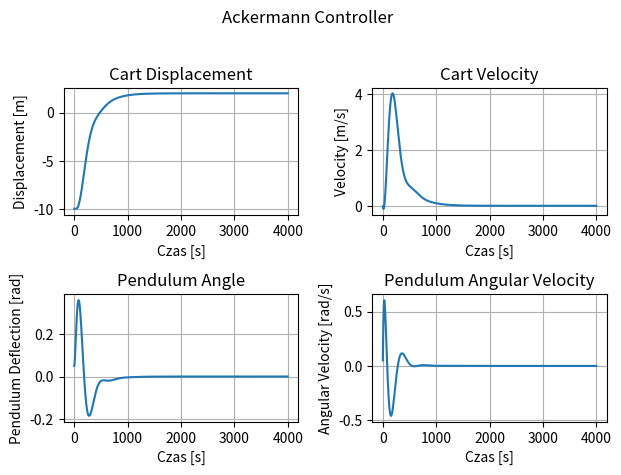
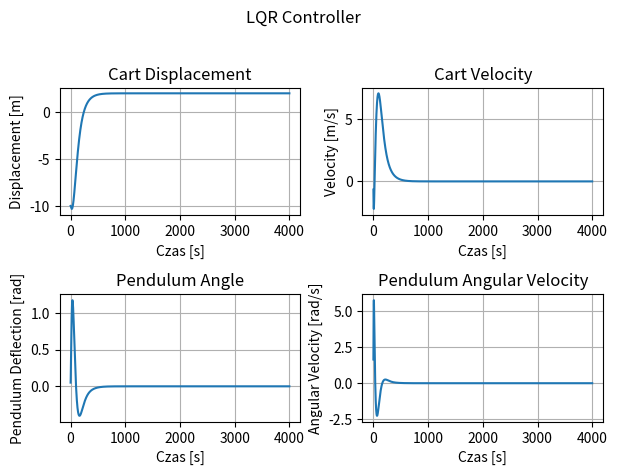

Python code for these plots, in order:
import numpy as np
import matplotlib.pyplot as plt
from scipy.linalg import inv, qr, solve_triangular, lu, ordqz

# System parameters
a1 = 1
b1 = 5

mass_cart = 0.5  + b1
mass_pole = 0.1  + 0.1 * a1
length_pole = 0.3
inertia_pole = 0.006
damping_coefficient = 0.1
gravity = 9.80665

# Simulation parameters
simulation_steps = 4000
time_step = 0.01


def calculate_system_matrices(m_cart, m_pole, l_pole, I_pole, b, g):
  """
  Calculates the state-space matrices (A, B) for the cart-pole system.
  """
  denominator = (m_cart + m_pole) * (I_pole + m_pole * l_pole**2) - (m_pole**2 * l_pole**2)
  a22 = -((I_pole + m_pole * l_pole**2) * b) / denominator
  a23 = -(m_pole**2 * g * l_pole**2) / denominator
  a42 = (m_pole * l_pole * b) / (denominator )
  a43 = ((m_pole * g * l_pole + m_pole**3 * g * l_pole**3) * denominator) / (denominator * (I_pole + m_pole * l_pole**2))
  b2 = (I_pole + m_pole * l_pole**2) / denominator
  b4 = -((m_pole * l_pole)) / (denominator)

  A = np.array([[0, 1, 0, 0],
                [0, a22, a23, 0],
                [0, 0, 0, 1],
                [0, a42, a43, 0]])
  B = np.array([[0], [b2], [0], [b4]])
  return A, B


def my_solve_continuous_are(A, B, Q, R):
    """
    Solves the continuous-time algebraic Riccati equation (CARE).
    """
    m, n = B.shape

    H = np.empty((2*m+n, 2*m+n))
    H[:m, :m] = A
    H[:m, m:2*m] = 0.
    H[:m, 2*m:] = B
    H[m:2*m, :m] = -Q
    H[m:2*m, m:2*m] = -A.conj().T
    H[m:2*m, 2*m:] = 0. 
    H[2*m:, :m] = 0.
    H[2*m:, m:2*m] = B.conj().T
    H[2*m:, 2*m:] = R


    J = np.block([np.eye((2 * m) + 1)])
    J[2*m][2*m] = R[0][0]

    q, r = qr(H[:, -n:])
    H = q[:, n:].conj().T.dot(H[:, :2*m])
    J = q[:2*m, n:].conj().T.dot(J[:2*m, :2*m])

    try:
      _, _, _, _, _, U = ordqz(H, J, sort='lhp', overwrite_a=True,
                          overwrite_b=True, check_finite=False,
                          output='real')
    except Exception as e:
       raise(e)


    U2 = U[:m, :m]
    U1 = U[m:, :m]
    up, ul, uu = lu(U2)
    X = solve_triangular(ul.conj().T,
                      solve_triangular(uu.conj().T,
                                      U1.conj().T,
                                      lower=True),
                      unit_diagonal=True,
                      ).conj().T.dot(up.conj().T)
    return X


def design_ackermann_controller(A, B):
  """
  Designs a controller using Ackermann's formula to place the closed-loop poles.
  """
  controllability_matrix = np.hstack((B, A @ B, A @ A @ B, A @ A @ A @ B))
  controllability_matrix_inv = inv(controllability_matrix)
  K_acker = np.array([0, 0, 0, 1]) @ controllability_matrix_inv @ np.linalg.matrix_power(A, 4) \
             + np.array([0, 0, 0, 1]) @ controllability_matrix_inv @ (5.5 * np.linalg.matrix_power(A, 3)) \
             + np.array([0, 0, 0, 1]) @ controllability_matrix_inv @ (11.1875 * np.linalg.matrix_power(A, 2)) \
             + np.array([0, 0, 0, 1]) @ controllability_matrix_inv @ (9.96875 * A + 3.28125)
  return K_acker


def design_lqr_controller(A, B, Q, R):
  """
  Designs a controller using Linear Quadratic Regulator (LQR) to minimize a cost function.
  """

  P = my_solve_continuous_are(A, B, Q, R)
  K_lqr = (inv(R) @ B.T @ P)[0]
  return K_lqr


def simulate_system(x_0, x_ref, A, B, C, K, num_steps, dt):
  """
  Simulates the cart-pole system with a given controller.
  """
  x = x_0
  y = [[] for _ in range(4)]
  for _ in range(num_steps):
    x_error = x_ref - x
    u = K @ x_error
    x = x + A @ x * dt + B * u * dt
    y[0].append(x[0, 0])
    y[1].append(x[1, 0])
    y[2].append(x[2, 0])
    y[3].append(x[3, 0])
  return y

def plot_system_output(y, title):
    """
    Plots the output of the cart-pole system.
    """
    fig, axs = plt.subplots(2, 2)
    fig.suptitle(title)

    labels = [
            ('Cart Displacement', 'Displacement [m]'),
            ('Cart Velocity', 'Velocity [m/s]'),
            ('Pendulum Angle', 'Pendulum Deflection [rad]'),
            ('Pendulum Angular Velocity', 'Angular Velocity [rad/s]')
    ]

    for i, ax in enumerate(axs.flat):
        ax.set_title(labels[i][0])
        ax.plot(y[i])
        ax.grid()
        ax.set(xlabel='Czas [s]', ylabel=labels[i][1])

    plt.tight_layout(rect=[0, 0, 1, 0.96])
    plt.show()

# Initialize system parameters
A, B = calculate_system_matrices(mass_cart, mass_pole, length_pole, inertia_pole, damping_coefficient, gravity)
C = np.eye(4)

# Initialize initial state and reference state
x_0 = np.array([[-10], [0], [0.05], [0]])
x_ref = np.array([[2], [0], [0], [0]])

# Design Ackermann controller
K_acker = design_ackermann_controller(A, B)

# Simulate system with Ackermann controller
y_acker = simulate_system(x_0, x_ref, A, B, C, K_acker, simulation_steps, time_step)
plot_system_output(y_acker, "Ackermann Controller")

# Design LQR controller
Q = np.array([[1000, 0, 0, 0], [0, 1000, 0, 0], [0, 0, 1000, 0], [0, 0, 0, 1000]])
R = np.eye(1) * 1
K_lqr = design_lqr_controller(A, B, Q, R)


# Simulate system with LQR controller
y_lqr = simulate_system(x_0, x_ref, A, B, C, K_lqr, simulation_steps, time_step)
plot_system_output(y_lqr, "LQR Controller")
